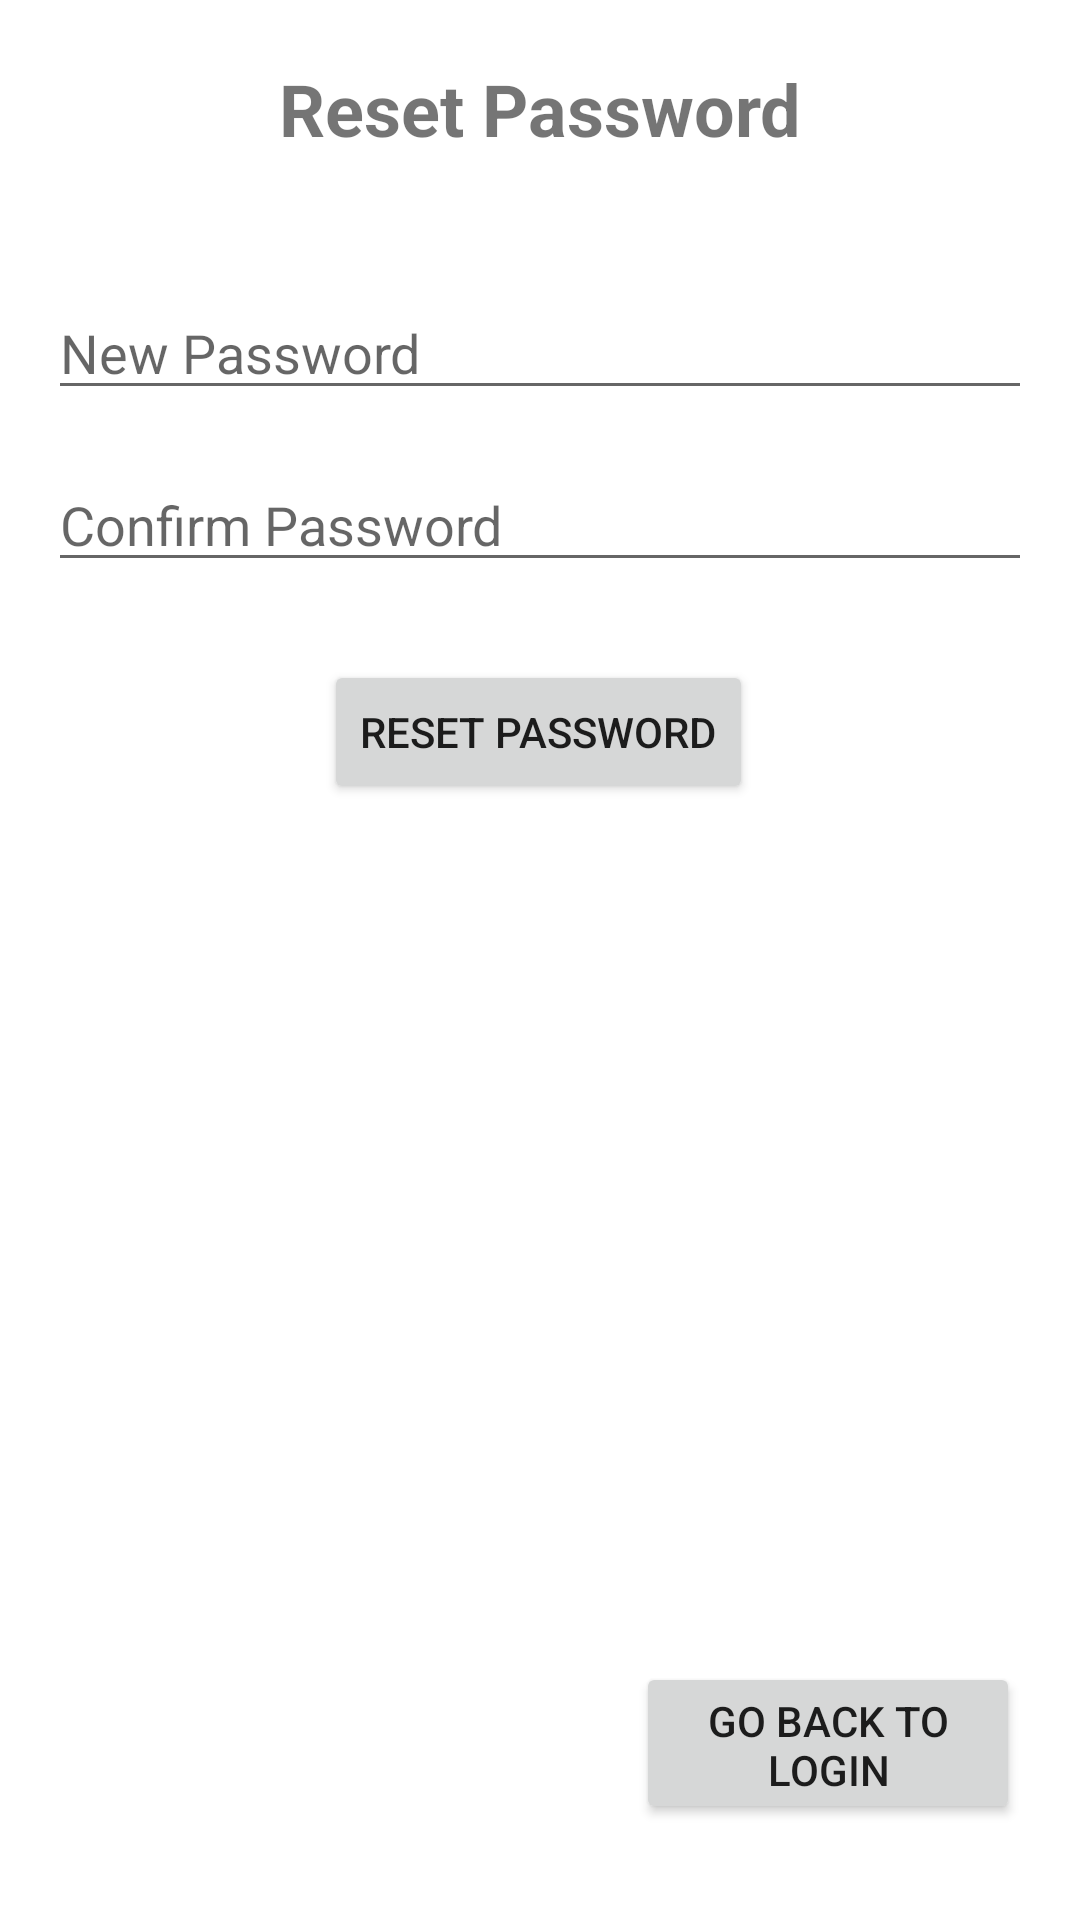

Reconstruct the res/layout file that produces this screen, plus the resources it refers to.
<!-- AndroidManifest.xml: application theme Theme.G2QC -->
<!-- res/layout/reset_password_page.xml -->
<androidx.constraintlayout.widget.ConstraintLayout xmlns:android="http://schemas.android.com/apk/res/android"
    xmlns:app="http://schemas.android.com/apk/res-auto"
    xmlns:tools="http://schemas.android.com/tools"
    android:layout_width="match_parent"
    android:layout_height="match_parent"
    android:orientation="vertical"
    android:padding="16dp">

    <TextView
        android:id="@+id/textView"
        android:layout_width="wrap_content"
        android:layout_height="wrap_content"
        android:layout_marginTop="4dp"
        android:text="Reset Password"
        android:textSize="24sp"
        android:textStyle="bold"
        app:layout_constraintEnd_toEndOf="parent"
        app:layout_constraintStart_toStartOf="parent"
        app:layout_constraintTop_toTopOf="parent" />


    <EditText
        android:id="@+id/et_new_password"
        android:layout_width="match_parent"
        android:layout_height="wrap_content"
        android:layout_marginBottom="16dp"
        android:hint="New Password"
        android:inputType="textPassword"
        app:layout_constraintBottom_toTopOf="@+id/et_confirm_password"
        app:layout_constraintTop_toBottomOf="@+id/textView"
        app:layout_constraintVertical_bias="1.0"
        tools:layout_editor_absoluteX="16dp" />

    <EditText
        android:id="@+id/et_confirm_password"
        android:layout_width="match_parent"
        android:layout_height="wrap_content"
        android:layout_marginBottom="26dp"
        android:hint="Confirm Password"
        android:inputType="textPassword"
        app:layout_constraintBottom_toTopOf="@+id/btn_reset_password"
        tools:layout_editor_absoluteX="16dp" />

    <Button
        android:id="@+id/btn_reset_password"
        android:layout_width="wrap_content"
        android:layout_height="wrap_content"
        android:layout_marginBottom="356dp"
        android:text="Reset Password"
        app:layout_constraintBottom_toBottomOf="parent"
        app:layout_constraintEnd_toEndOf="parent"
        app:layout_constraintHorizontal_bias="0.497"
        app:layout_constraintStart_toStartOf="parent" />

    <Button
        android:id="@+id/btn_back_to_login"
        android:layout_width="128dp"
        android:layout_height="54dp"
        android:layout_marginEnd="4dp"
        android:layout_marginBottom="16dp"
        android:text="Go back to Login"
        app:layout_constraintBottom_toBottomOf="parent"
        app:layout_constraintEnd_toEndOf="parent" />


</androidx.constraintlayout.widget.ConstraintLayout>
<!-- resources referenced by this layout -->
<resources>
  <style name="Theme.G2QC" parent="Theme.MaterialComponents.DayNight.DarkActionBar">
          
          <item name="colorPrimary">@color/purple_500</item>
          <item name="colorPrimaryVariant">@color/purple_700</item>
          <item name="colorOnPrimary">@color/white</item>
          
          <item name="colorSecondary">@color/teal_200</item>
          <item name="colorSecondaryVariant">@color/teal_700</item>
          <item name="colorOnSecondary">@color/black</item>
          
          <item name="android:statusBarColor">?attr/colorPrimaryVariant</item>
          
      </style>
  <color name="purple_500">#FF6200EE</color>
  <color name="purple_700">#FF3700B3</color>
  <color name="white">#FFFFFFFF</color>
  <color name="teal_200">#FF03DAC5</color>
  <color name="teal_700">#FF018786</color>
  <color name="black">#FF000000</color>
</resources>
